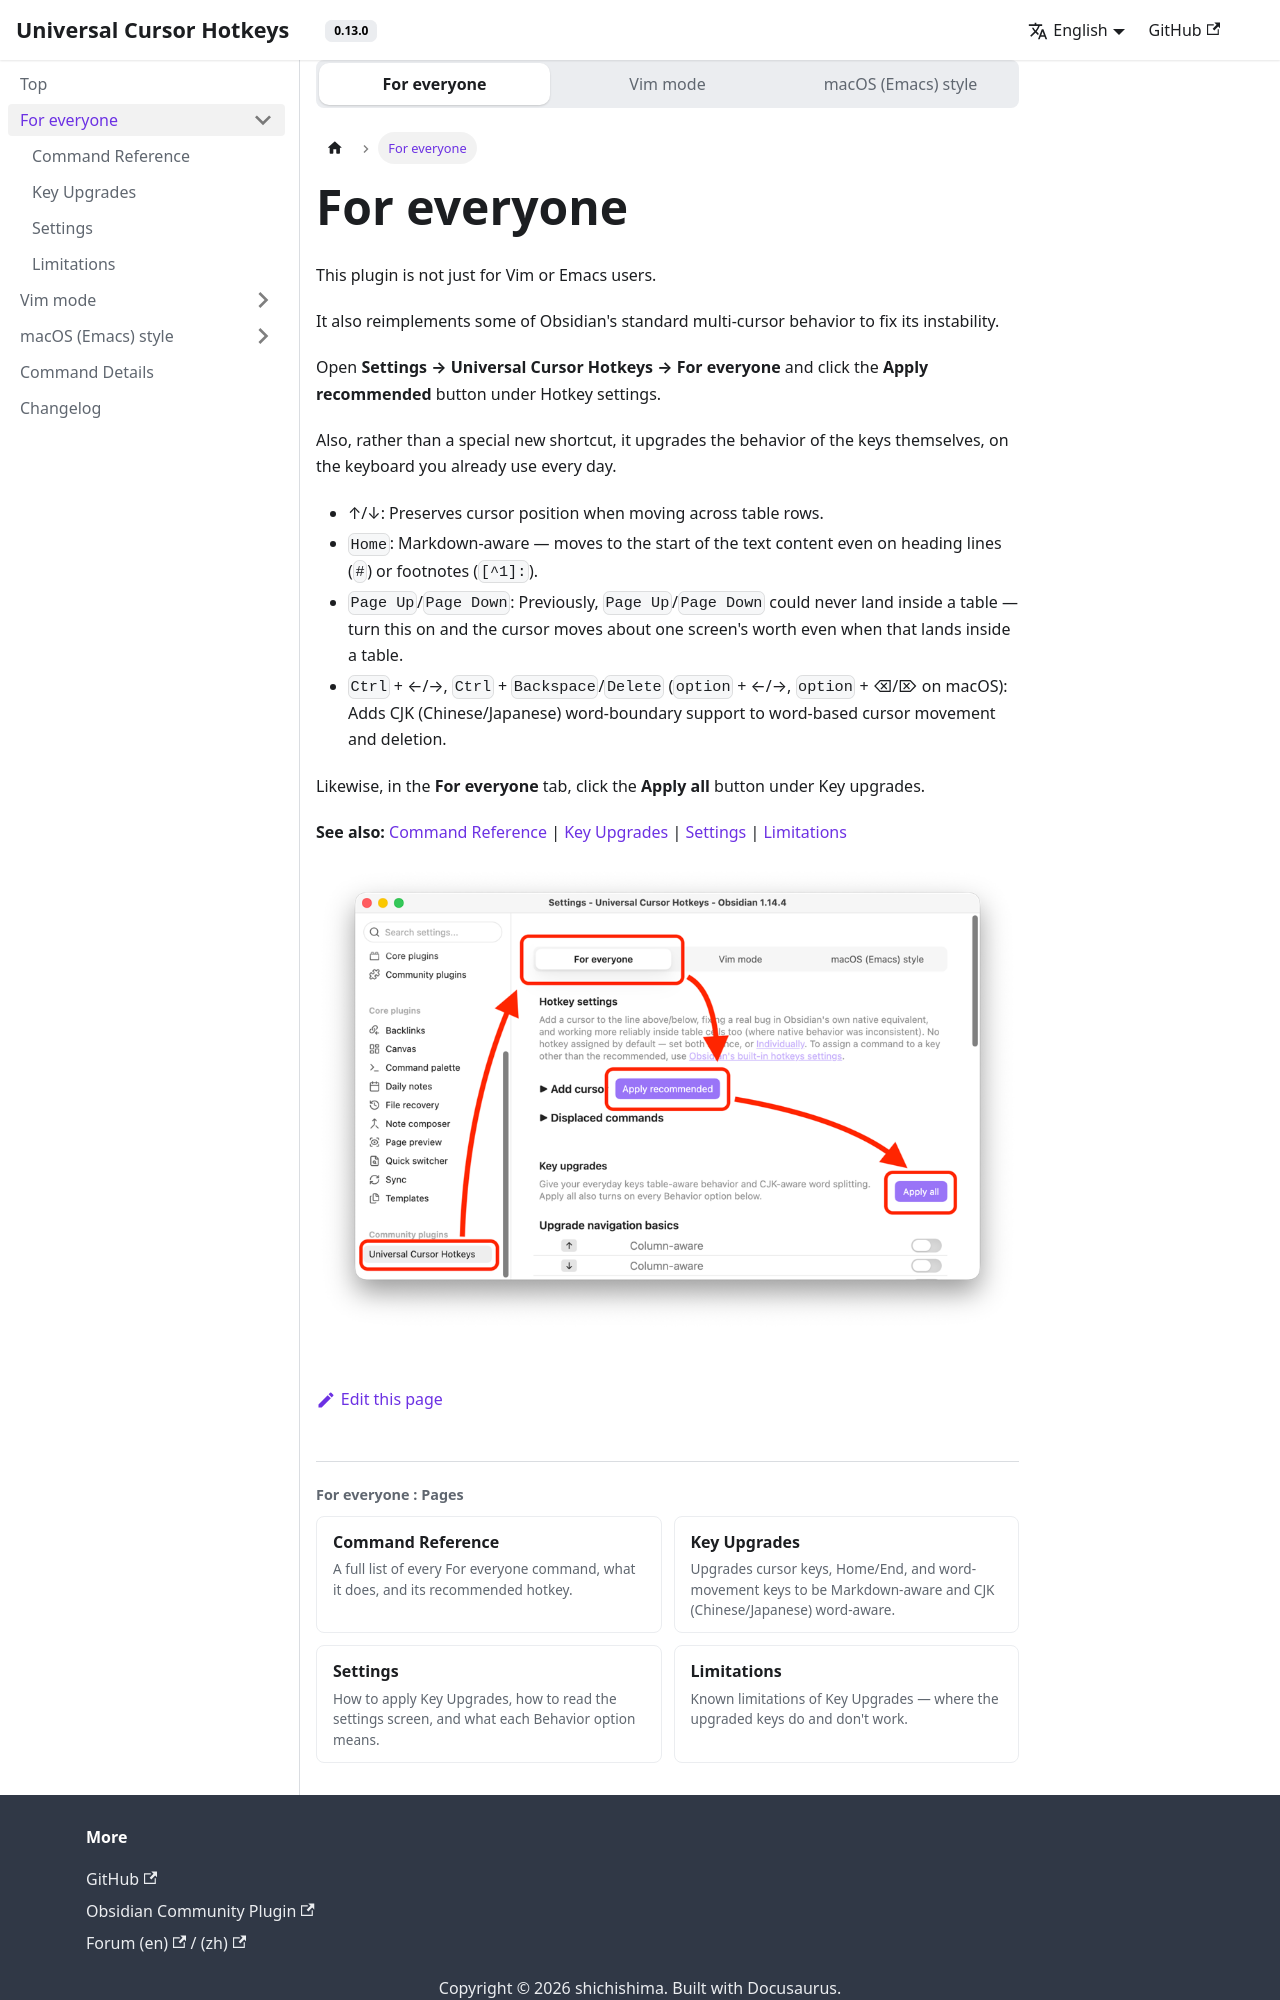

repository: shichishima/obsidian-universal-cursor-hotkeys · page: for-everyone.html · generator: docusaurus

---
title: For everyone
description: Upgrade cursor keys, Home/End, Page Up/Down, and word-movement keys to be table-aware and CJK-aware (Chinese/Japanese)
mode: for-everyone
---
# For everyone

This plugin is not just for Vim or Emacs users.

It also reimplements some of Obsidian's standard multi-cursor behavior to fix its instability.

Open **Settings → Universal Cursor Hotkeys → For everyone** and click the **Apply recommended** button under Hotkey settings.

Also, rather than a special new shortcut, it upgrades the behavior of the keys themselves, on the keyboard you already use every day.

- ↑/↓: Preserves cursor position when moving across table rows.
- `Home`: Markdown-aware — moves to the start of the text content even on heading lines (`#`) or footnotes (`[^1]:`).
- `Page Up`/`Page Down`: Previously, `Page Up`/`Page Down` could never land inside a table — turn this on and the cursor moves about one screen's worth even when that lands inside a table.
- `Ctrl` + ←/→, `Ctrl` + `Backspace`/`Delete` (`option` + ←/→, `option` + ⌫/⌦ on macOS): Adds CJK (Chinese/Japanese) word-boundary support to word-based cursor movement and deletion.

Likewise, in the **For everyone** tab, click the **Apply all** button under Key upgrades.

**See also:** [Command Reference](/for-everyone/command-reference) | [Key Upgrades](/for-everyone/key-upgrades) | [Settings](/for-everyone/settings) | [Limitations](/for-everyone/limitations)
